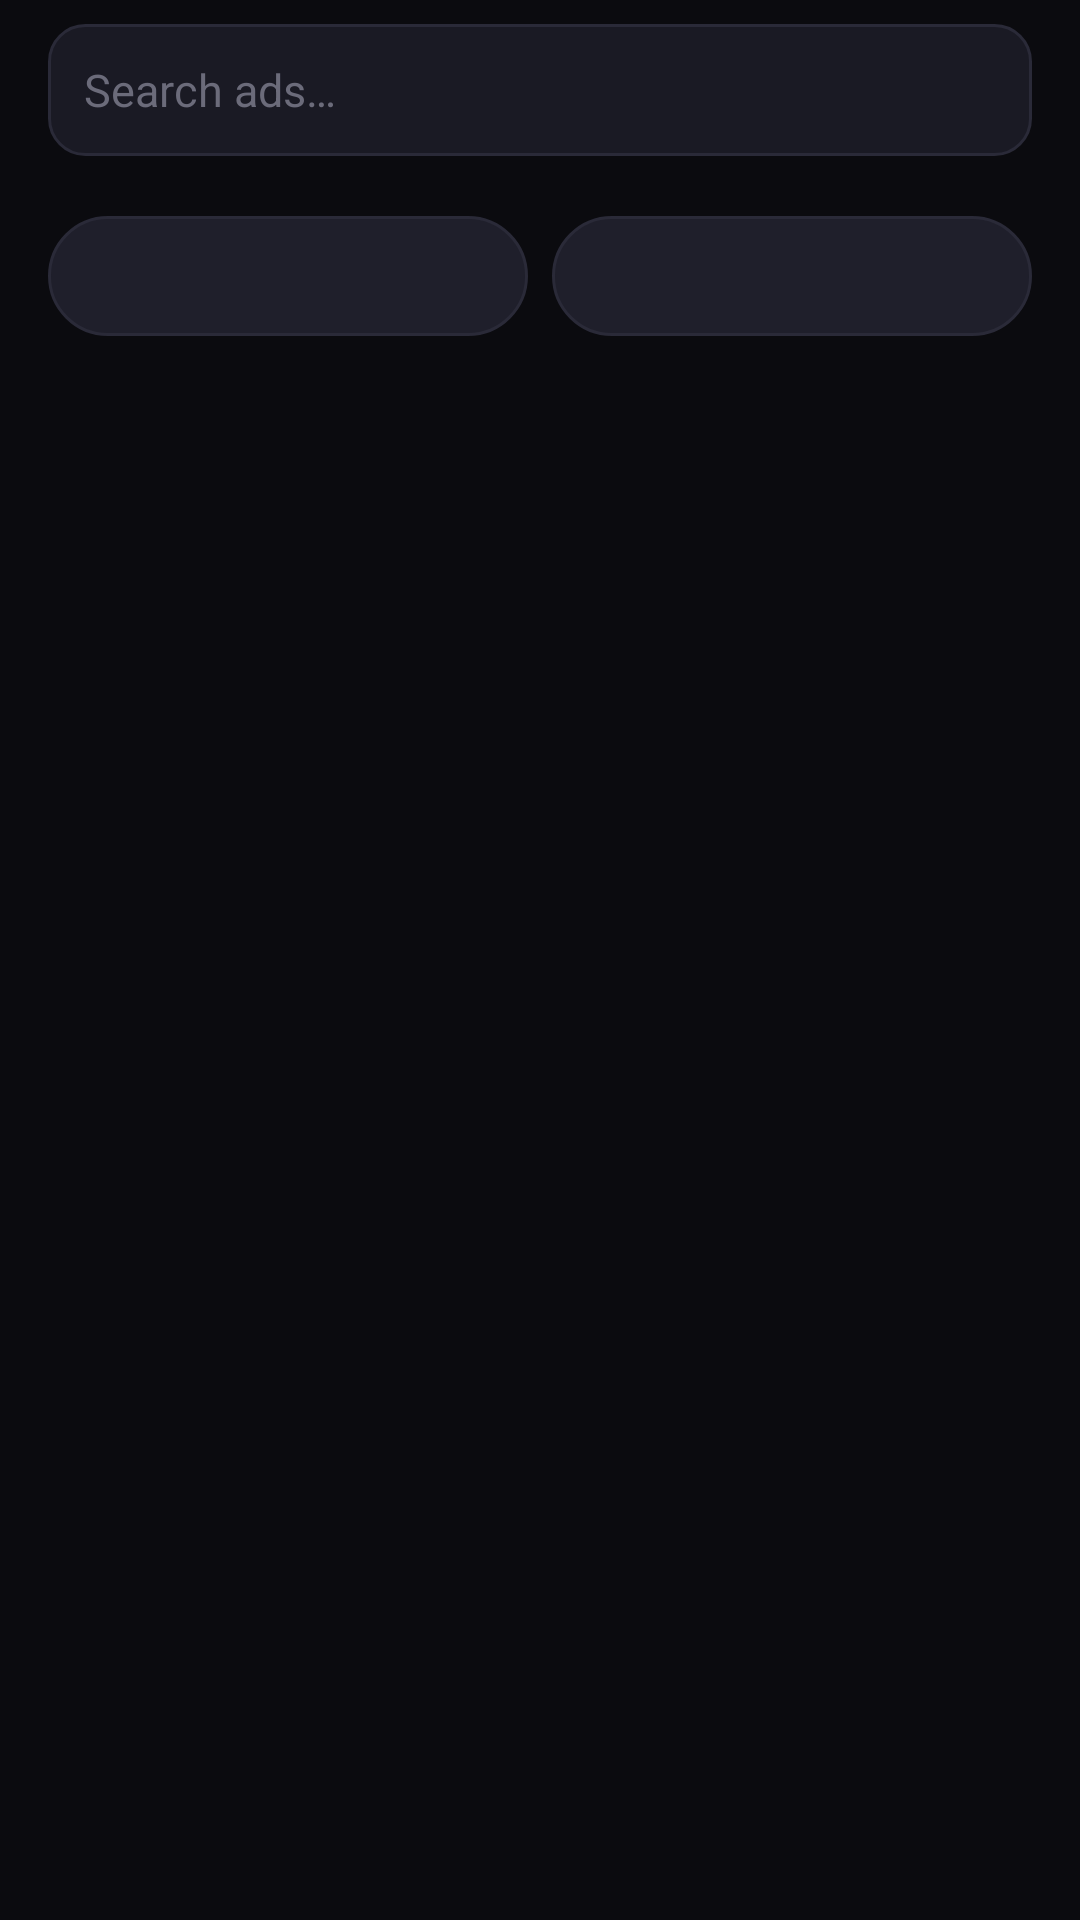

This screen was rendered from an Android layout file. Write that file and the resources it references.
<!-- AndroidManifest.xml: application theme Theme.NearWork -->
<!-- res/layout/fragment_ads_feed.xml -->
<?xml version="1.0" encoding="utf-8"?>
<LinearLayout xmlns:android="http://schemas.android.com/apk/res/android"
    android:layout_width="match_parent"
    android:layout_height="match_parent"
    android:orientation="vertical"
    android:background="@color/bg_main">

    
    <LinearLayout
        android:layout_width="match_parent"
        android:layout_height="wrap_content"
        android:orientation="horizontal"
        android:paddingHorizontal="@dimen/sp_md"
        android:paddingTop="@dimen/sp_xs"
        android:paddingBottom="@dimen/sp_xs"
        android:gravity="center_vertical">

        <EditText
            android:id="@+id/searchInput"
            android:layout_width="0dp"
            android:layout_height="44dp"
            android:layout_weight="1"
            android:background="@drawable/bg_input"
            android:paddingHorizontal="@dimen/sp_sm"
            android:hint="@string/search_ads_hint"
            android:textColor="@color/text_primary"
            android:textColorHint="@color/text_tertiary"
            android:textSize="@dimen/text_body"
            android:singleLine="true"
            android:inputType="text"
            android:autofillHints="none"/>

        <ImageButton
            android:id="@+id/clearSearchButton"
            android:layout_width="44dp"
            android:layout_height="44dp"
            android:layout_marginStart="@dimen/sp_xs"
            android:background="@drawable/bg_chip"
            android:src="@android:drawable/ic_menu_close_clear_cancel"
            android:contentDescription="Clear"
            android:scaleType="centerInside"
            android:visibility="gone"/>
    </LinearLayout>

    
    <androidx.recyclerview.widget.RecyclerView
        android:id="@+id/categoriesRecycler"
        android:layout_width="match_parent"
        android:layout_height="wrap_content"
        android:paddingHorizontal="@dimen/sp_md"
        android:paddingTop="@dimen/sp_xxs"
        android:paddingBottom="@dimen/sp_xs"
        android:clipToPadding="false"
        android:orientation="horizontal"
        android:scrollbars="none"/>

    
    <LinearLayout
        android:layout_width="match_parent"
        android:layout_height="wrap_content"
        android:orientation="horizontal"
        android:paddingHorizontal="@dimen/sp_md"
        android:paddingBottom="@dimen/sp_xs"
        android:gravity="center_vertical">

        <Spinner
            android:id="@+id/tradeFilterSpinner"
            android:layout_width="0dp"
            android:layout_height="40dp"
            android:layout_weight="1"
            android:background="@drawable/bg_chip"
            android:layout_marginEnd="@dimen/sp_xxs"/>

        <Spinner
            android:id="@+id/typeSpinner"
            android:layout_width="0dp"
            android:layout_height="40dp"
            android:layout_weight="1"
            android:background="@drawable/bg_chip"
            android:layout_marginStart="@dimen/sp_xxs"/>

    </LinearLayout>

    
    <LinearLayout
        android:id="@+id/emptyState"
        android:layout_width="match_parent"
        android:layout_height="0dp"
        android:layout_weight="1"
        android:orientation="vertical"
        android:gravity="center"
        android:visibility="gone"
        android:padding="@dimen/sp_xl">

        <TextView
            android:layout_width="wrap_content"
            android:layout_height="wrap_content"
            android:text="📭"
            android:textSize="48sp"
            android:layout_marginBottom="@dimen/sp_sm"/>

        <TextView
            android:layout_width="wrap_content"
            android:layout_height="wrap_content"
            android:text="@string/empty_ads_title"
            android:textSize="@dimen/text_heading"
            android:textStyle="bold"
            android:textColor="@color/text_primary"/>

        <TextView
            android:layout_width="wrap_content"
            android:layout_height="wrap_content"
            android:text="@string/empty_ads_subtitle"
            android:textSize="@dimen/text_body"
            android:textColor="@color/text_secondary"
            android:layout_marginTop="@dimen/sp_xxs"/>

    </LinearLayout>

    
    <androidx.recyclerview.widget.RecyclerView
        android:id="@+id/adsRecyclerView"
        android:layout_width="match_parent"
        android:layout_height="0dp"
        android:layout_weight="1"
        android:clipToPadding="false"
        android:paddingBottom="@dimen/sp_xxl"/>

</LinearLayout>
<!-- resources referenced by this layout -->
<resources>
  <color name="bg_main">#0B0B0F</color>
  <color name="text_primary">#FFFFFF</color>
  <color name="text_secondary">#A1A1AA</color>
  <color name="text_tertiary">#6B6B7A</color>
  <dimen name="sp_md">16dp</dimen>
  <dimen name="sp_sm">12dp</dimen>
  <dimen name="sp_xl">24dp</dimen>
  <dimen name="sp_xs">8dp</dimen>
  <dimen name="sp_xxl">32dp</dimen>
  <dimen name="sp_xxs">4dp</dimen>
  <dimen name="text_body">15sp</dimen>
  <dimen name="text_heading">18sp</dimen>
  <!-- drawable bg_chip (drawable) -->
  <?xml version="1.0" encoding="utf-8"?>
  <shape xmlns:android="http://schemas.android.com/apk/res/android" android:shape="rectangle">
      <solid android:color="@color/bg_surface_variant"/>
      <stroke android:width="@dimen/border_thin" android:color="@color/border_subtle"/>
      <corners android:radius="@dimen/radius_full"/>
  </shape>
  <!-- drawable bg_input (drawable) -->
  <?xml version="1.0" encoding="utf-8"?>
  <shape xmlns:android="http://schemas.android.com/apk/res/android" android:shape="rectangle">
      <solid android:color="@color/bg_input"/>
      <stroke android:width="@dimen/border_thin" android:color="@color/border_subtle"/>
      <corners android:radius="@dimen/radius_md"/>
  </shape>
  <string name="empty_ads_subtitle">Be the first to post something!</string>
  <string name="empty_ads_title">No ads yet</string>
  <string name="search_ads_hint">Search ads…</string>
  <color name="bg_surface_variant">#1F1F2B</color>
  <dimen name="border_thin">1dp</dimen>
  <color name="border_subtle">#2A2A38</color>
  <dimen name="radius_full">999dp</dimen>
  <color name="bg_input">#1A1A24</color>
  <dimen name="radius_md">12dp</dimen>
  <color name="accent">#F97316</color>
  <color name="accent_pressed">#EA580C</color>
  <color name="white">#FFFFFF</color>
  <color name="bg_surface">#16161F</color>
  <color name="danger">#EF4444</color>
  <style name="Widget.NearWork.BottomNav" parent="Widget.MaterialComponents.BottomNavigationView.Colored">
          <item name="android:background">@color/nav_bg</item>
          <item name="itemIconTint">@color/nav_item_tint</item>
          <item name="itemTextColor">@color/nav_item_tint</item>
          <item name="itemIconSize">24dp</item>
          <item name="labelVisibilityMode">labeled</item>
          <item name="elevation">8dp</item>
      </style>
  <style name="Widget.NearWork.Button.Primary" parent="Widget.MaterialComponents.Button">
          <item name="android:layout_height">@dimen/button_height</item>
          <item name="android:textSize">@dimen/text_body</item>
          <item name="android:textStyle">bold</item>
          <item name="android:textColor">@color/white</item>
          <item name="android:letterSpacing">0.02</item>
          <item name="android:textAllCaps">false</item>
          <item name="backgroundTint">@color/accent</item>
          <item name="cornerRadius">@dimen/radius_md</item>
          <item name="android:paddingStart">@dimen/sp_lg</item>
          <item name="android:paddingEnd">@dimen/sp_lg</item>
      </style>
  <color name="nav_bg">#0F0F15</color>
  <dimen name="button_height">48dp</dimen>
  <dimen name="sp_lg">20dp</dimen>
</resources>
